Run: headless pygame with SDL's dummy video driver; simulated clock (each Clock.tick advances the game by its frame time, no real sleeping); random seed 0; keys injected as events and as key.get_pressed() state; mouse plan: one left click at the window centre at the start of phase 2, then a move to the lower-right quarter at the start of phase 3.
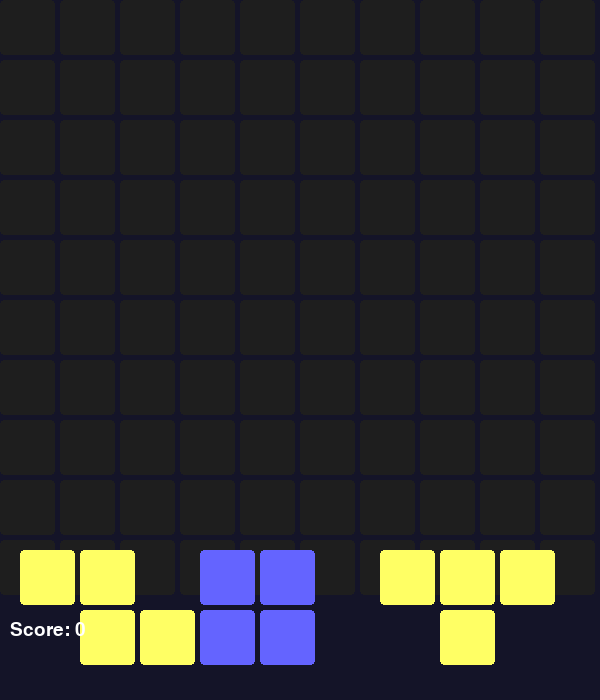
Frame 1 of 4 · flips 1–60 · no input
Frame 2 of 4 · flips 61–180 · clicked the window centre · tapped SPACE, RETURN · held RIGHT (→), D · screen unchanged from frame 1, image omitted
Frame 3 of 4 · flips 181–300 · moved the mouse to the lower-right quarter · held DOWN (↓), S · screen unchanged from frame 2, image omitted
Frame 4 of 4 · flips 301–420 · held LEFT (←), A, UP (↑), W · screen unchanged from frame 3, image omitted

The pygame program that drew these frames:

import pygame
import sys
import random

# Initialize Pygame
pygame.init()

# --- Constants ---
WIDTH, HEIGHT = 600, 700
GRID_SIZE = 10
CELL_SIZE = WIDTH // GRID_SIZE
MARGIN = 5
FPS = 60

# Colors
WHITE = (255, 255, 255)
GRAY = (30, 30, 30)
BG_COLOR = (20, 20, 40)
BLOCK_COLORS = [
    (255, 100, 100), (100, 255, 100), (100, 100, 255),
    (255, 255, 100), (255, 100, 255), (100, 255, 255)
]

# Shapes
SHAPES = [
    [[1, 1],
     [1, 1]],

    [[1, 1, 1, 1]],

    [[1, 0],
     [1, 0],
     [1, 1]],

    [[1, 1, 0],
     [0, 1, 1]],

    [[1, 1, 1],
     [0, 1, 0]]
]

# --- Game Setup ---
screen = pygame.display.set_mode((WIDTH, HEIGHT))
pygame.display.set_caption("Block Puzzle")
clock = pygame.time.Clock()
font = pygame.font.SysFont("arial", 28)

grid = [[0] * GRID_SIZE for _ in range(GRID_SIZE)]
score = 0

def draw_grid():
    for row in range(GRID_SIZE):
        for col in range(GRID_SIZE):
            color = GRAY if grid[row][col] == 0 else grid[row][col]
            pygame.draw.rect(screen, color, 
                             (col * CELL_SIZE, row * CELL_SIZE, CELL_SIZE - MARGIN, CELL_SIZE - MARGIN), border_radius=4)

def draw_shape(shape, top_left, color):
    for i, row in enumerate(shape):
        for j, val in enumerate(row):
            if val:
                x = top_left[0] + j * CELL_SIZE
                y = top_left[1] + i * CELL_SIZE
                pygame.draw.rect(screen, color, 
                                 (x, y, CELL_SIZE - MARGIN, CELL_SIZE - MARGIN), border_radius=4)

def generate_block():
    shape = random.choice(SHAPES)
    color = random.choice(BLOCK_COLORS)
    return {'shape': shape, 'color': color}

blocks = [generate_block() for _ in range(3)]

def can_place(shape, top, left):
    for i, row in enumerate(shape):
        for j, val in enumerate(row):
            if val:
                r = top + i
                c = left + j
                if r >= GRID_SIZE or c >= GRID_SIZE or grid[r][c] != 0:
                    return False
    return True

def place_block(shape, top, left, color):
    global score
    for i, row in enumerate(shape):
        for j, val in enumerate(row):
            if val:
                grid[top + i][left + j] = color
    score += 10
    clear_lines()

def clear_lines():
    global grid, score
    new_grid = [row for row in grid if any(cell == 0 for cell in row)]
    cleared_rows = GRID_SIZE - len(new_grid)
    if cleared_rows:
        score += cleared_rows * 50
        for _ in range(cleared_rows):
            new_grid.insert(0, [0] * GRID_SIZE)
        grid = new_grid

def draw_score():
    text = font.render(f"Score: {score}", True, WHITE)
    screen.blit(text, (10, HEIGHT - 80))

def draw_blocks():
    start_y = HEIGHT - 150
    for idx, block in enumerate(blocks):
        x = 20 + idx * 180
        draw_shape(block['shape'], (x, start_y), block['color'])

# --- Main Loop ---
selected = None

running = True
while running:
    screen.fill(BG_COLOR)
    draw_grid()
    draw_blocks()
    draw_score()

    for event in pygame.event.get():
        if event.type == pygame.QUIT:
            running = False

        elif event.type == pygame.MOUSEBUTTONDOWN:
            mx, my = pygame.mouse.get_pos()

            # Block selection
            if my > HEIGHT - 150:
                for idx, block in enumerate(blocks):
                    bx = 20 + idx * 180
                    by = HEIGHT - 150
                    bw = len(block['shape'][0]) * CELL_SIZE
                    bh = len(block['shape']) * CELL_SIZE
                    if bx <= mx <= bx + bw and by <= my <= by + bh:
                        selected = idx

            # Grid placement
            elif selected is not None:
                row = my // CELL_SIZE
                col = mx // CELL_SIZE
                block = blocks[selected]
                if can_place(block['shape'], row, col):
                    place_block(block['shape'], row, col, block['color'])
                    blocks[selected] = generate_block()
                    selected = None

    pygame.display.flip()
    clock.tick(FPS)

pygame.quit()
sys.exit()
